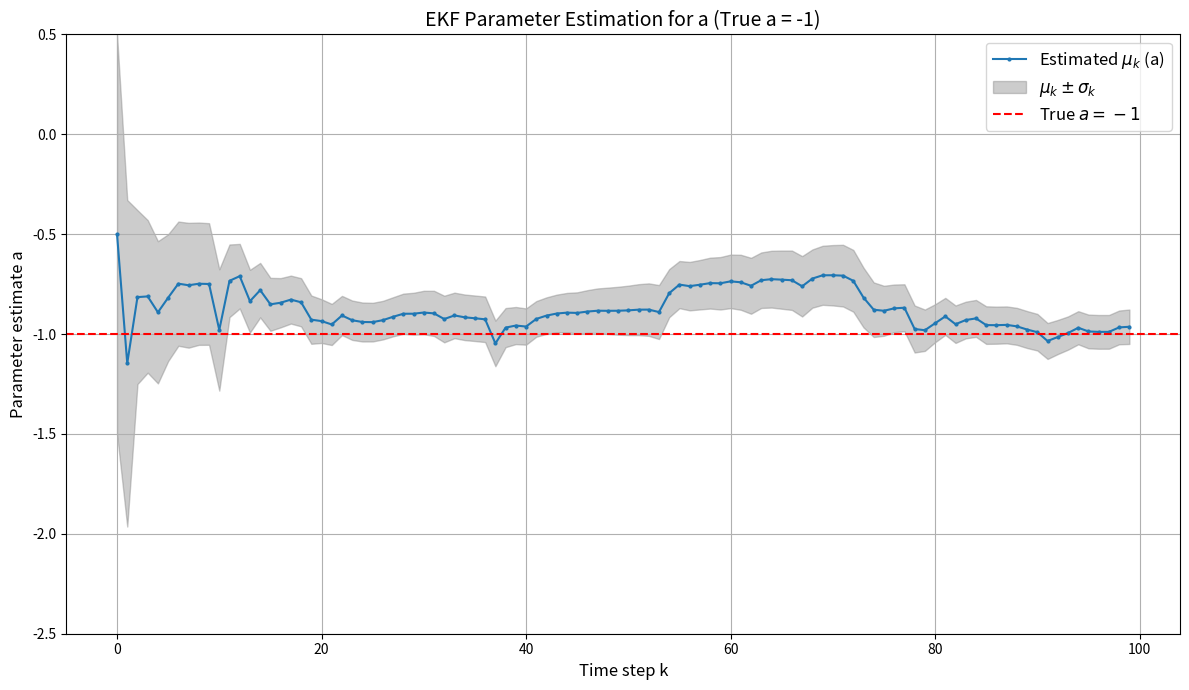
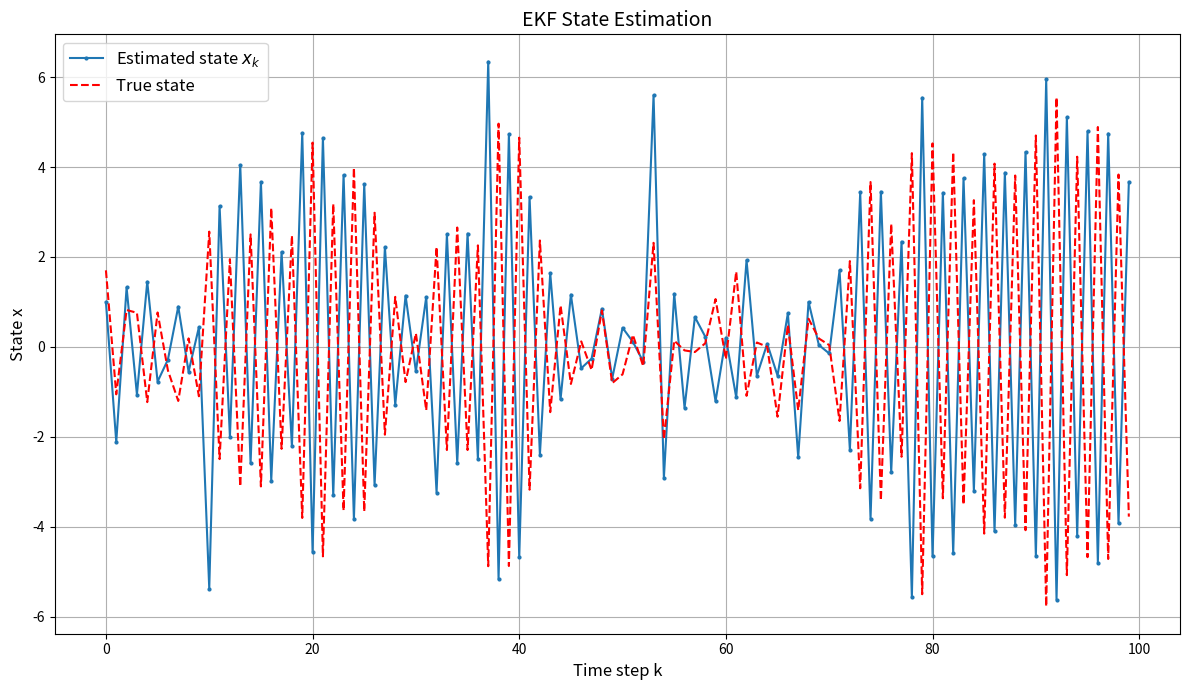

Source code (Python) for these figures, in order:
import numpy as np
import math
import matplotlib.pyplot as plt

def get_observations(num_steps: int):
    """
    Simulates the nonlinear dynamical system.
    Samples x₀ from N(1, 2), then for each step:
      - Samples measurement noise νₖ ~ N(0, 1/2) to compute yₖ = xₖ² + 1 + νₖ.
      - Samples process noise ϵₖ ~ N(0, 1) to update xₖ₊₁ = -1 * xₖ + ϵₖ.
    Returns the list of observations (yₖ) and states (xₖ).
    """
    # Initial state
    x_0 = np.random.normal(1, math.sqrt(2))
    states = [x_0]
    observations = []

    # True parameter value
    true_a = -1

    for i in range(num_steps):
        # Calculate observation: y_k = x_k^2 + 1 + v_k
        measurement_noise = np.random.normal(0, math.sqrt(1 / 2))
        observation = states[-1] ** 2 + 1 + measurement_noise
        observations.append(observation)

        # Update state: x_{k+1} = a*x_k + epsilon_k
        process_noise = np.random.normal(0, 1)
        new_state = true_a * states[-1] + process_noise
        states.append(new_state)

    return observations, states


def ekf_parameter_estimation(observations, initial_state_mean,
                             initial_state_var,
                             initial_param_mean, initial_param_var,
                             process_noise_var, measurement_noise_var):
    """
    Extended Kalman Filter for joint state and parameter estimation
    """
    # Number of iterations (observations)
    iterations = len(observations)

    # Initialize augmented state [x, a] and covariance
    # Start with a negative value for a to help convergence
    z_mean = np.array([initial_state_mean, initial_param_mean])
    P = np.diag([initial_state_var, initial_param_var])

    # Initialize results storage
    param_means = np.zeros(iterations)
    param_vars = np.zeros(iterations)
    state_means = np.zeros(iterations)
    state_vars = np.zeros(iterations)

    # Process noise covariance (affects only x, not a)
    Q = np.diag([process_noise_var,
                 0.001])  # Add small noise to parameter to prevent filter convergence too quickly

    # Measurement noise
    R = measurement_noise_var

    # Store initial state as first estimate
    param_means[0] = z_mean[1]
    param_vars[0] = P[1, 1]
    state_means[0] = z_mean[0]
    state_vars[0] = P[0, 0]

    for k in range(1, iterations):
        # --------- Prediction step ---------
        x_prev = z_mean[0]
        a_prev = z_mean[1]

        # Predict next state
        x_pred = a_prev * x_prev
        a_pred = a_prev  # Parameter is constant
        z_pred = np.array([x_pred, a_pred])

        # Jacobian of state transition function
        F = np.array([
            [a_prev, x_prev],  # ∂f₁/∂x, ∂f₁/∂a
            [0, 1]  # ∂f₂/∂x, ∂f₂/∂a
        ])

        # Predict covariance
        P_pred = F @ P @ F.T + Q

        # --------- Update step ---------
        # Get observation
        y_k = observations[k]

        # Predicted measurement
        h_pred = x_pred ** 2 + 1

        # Jacobian of measurement function
        H = np.array([2 * x_pred, 0])  # [∂h/∂x, ∂h/∂a]

        # Innovation (measurement residual)
        innovation = y_k - h_pred

        # Innovation covariance
        S = H @ P_pred @ H.T + R

        # Kalman gain
        K = P_pred @ H.T / S

        # Update state and covariance
        z_mean = z_pred + K * innovation
        P = (np.eye(2) - np.outer(K, H)) @ P_pred

        # Store results
        param_means[k] = z_mean[1]
        param_vars[k] = P[1, 1]
        state_means[k] = z_mean[0]
        state_vars[k] = P[0, 0]

        # Debug information every few steps
        if k % 10 == 0:
            print(
                f"Step {k}: a={z_mean[1]:.4f}, x={z_mean[0]:.4f}, innovation={innovation:.4f}")

    return param_means, param_vars, state_means, state_vars


if __name__ == '__main__':
    # Set random seed for reproducibility
    np.random.seed(42)

    # Number of observations
    num_steps = 100

    # Generate observations
    observations, true_states = get_observations(num_steps)
    print(f"Generated {len(observations)} observations")

    # Try with a different initial guess
    initial_a_mean = -0.5  # Start with an informed guess closer to -1
    initial_a_var = 1.0  # Moderate uncertainty

    mu_a, sigma_a, mu_x, sigma_x = ekf_parameter_estimation(
        observations=observations,
        initial_state_mean=1,  # x_0 ~ N(1, 2)
        initial_state_var=2,  # x_0 ~ N(1, 2)
        initial_param_mean=initial_a_mean,
        initial_param_var=initial_a_var,
        process_noise_var=1,  # ε_k ~ N(0, 1)
        measurement_noise_var=0.5  # ν_k ~ N(0, 1/2)
    )

    # Plot the results
    time_steps = np.arange(len(mu_a))

    plt.figure(figsize=(12, 7))
    plt.plot(time_steps, mu_a, marker='.', markersize=4,
             label=r'Estimated $\mu_k$ (a)')
    plt.fill_between(time_steps, mu_a - np.sqrt(sigma_a),
                     mu_a + np.sqrt(sigma_a),
                     color='gray', alpha=0.4, label=r'$\mu_k \pm \sigma_k$')
    plt.axhline(-1, color='red', linestyle='--', label=r'True $a = -1$')
    plt.xlabel('Time step k', fontsize=12)
    plt.ylabel('Parameter estimate a', fontsize=12)
    plt.title('EKF Parameter Estimation for a (True a = -1)', fontsize=14)
    plt.legend(fontsize=12)
    plt.grid(True)
    plt.ylim(-2.5, 0.5)  # Focus on the relevant range
    plt.tight_layout()
    plt.savefig('parameter_estimation.png')
    plt.show()

    # Also plot state estimation
    plt.figure(figsize=(12, 7))
    plt.plot(time_steps, mu_x, marker='.', markersize=4,
             label=r'Estimated state $x_k$')
    plt.plot(range(len(true_states) - 1), true_states[:-1], 'r--',
             label='True state')
    plt.xlabel('Time step k', fontsize=12)
    plt.ylabel('State x', fontsize=12)
    plt.title('EKF State Estimation', fontsize=14)
    plt.legend(fontsize=12)
    plt.grid(True)
    plt.tight_layout()
    plt.savefig('state_estimation.png')
    plt.show()

    # Print final estimate
    print(
        f"Final parameter estimate: {mu_a[-1]:.4f} ± {np.sqrt(sigma_a[-1]):.4f}")
    print(f"True parameter value: -1.0000")